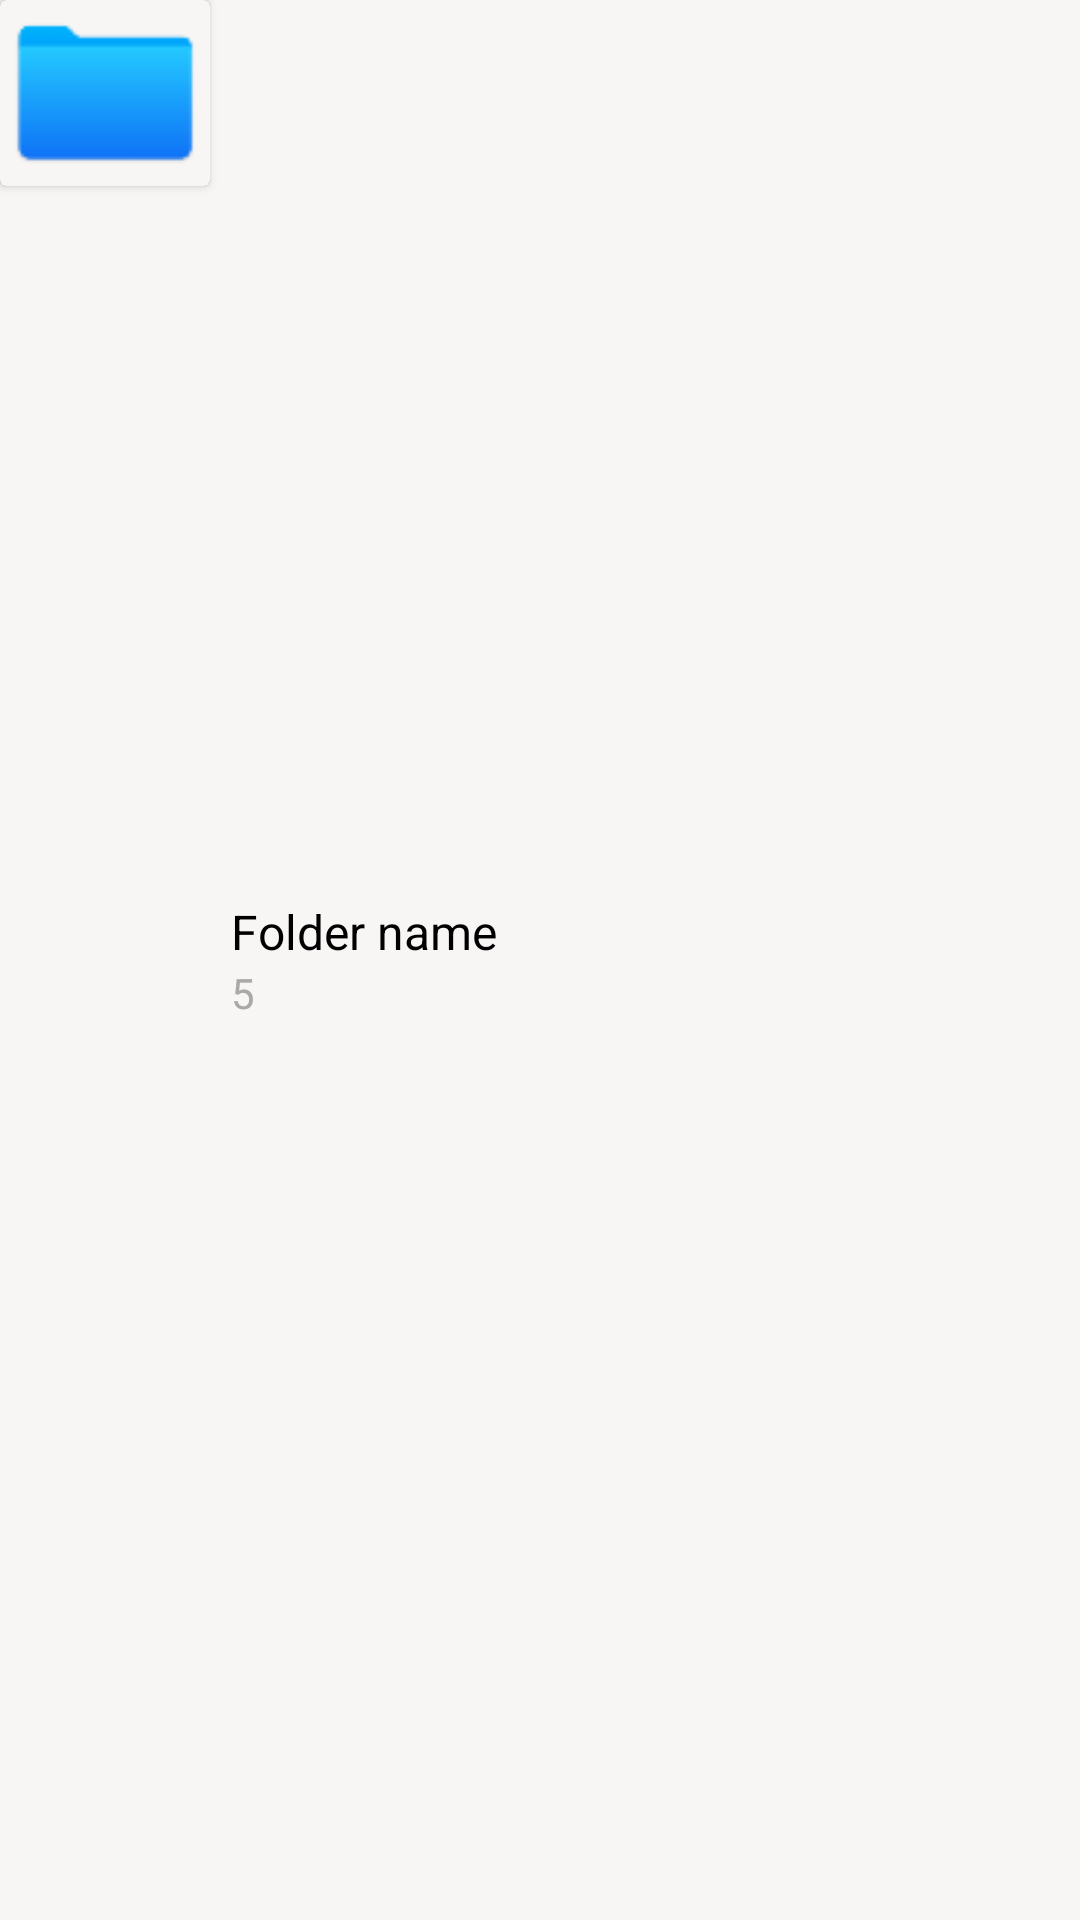

The Android layout XML behind this screen, and the referenced resources:
<!-- AndroidManifest.xml: application theme Theme.VideoPlayer -->
<!-- res/layout/folder_layout.xml -->
<?xml version="1.0" encoding="utf-8"?>
<RelativeLayout xmlns:android="http://schemas.android.com/apk/res/android"
    xmlns:app="http://schemas.android.com/apk/res-auto"
    xmlns:tools="http://schemas.android.com/tools"
    android:layout_width="match_parent"
    android:layout_height="wrap_content"
    android:layout_margin="1dp"
    android:background="#F8F5F5"
    android:orientation="horizontal">

    <androidx.cardview.widget.CardView
        android:id="@+id/thumbnailCard"
        android:background="#F8F5F5"
        android:layout_width="70dp"
        android:layout_height="62dp">

        <ImageView
            android:id="@+id/folder_icon"
            android:layout_width="match_parent"
            android:layout_height="match_parent"
            android:background="#F8F5F5"
            android:layout_centerVertical="true"
            android:src="@drawable/folder"></ImageView>
    </androidx.cardview.widget.CardView>

    <LinearLayout
        android:layout_width="275dp"
        android:layout_height="wrap_content"
        android:layout_centerInParent="true"
        android:layout_marginStart="114dp"
        android:layout_marginEnd="40dp"
        android:orientation="vertical">
        

        <TextView
            android:id="@+id/folder_name"
            android:layout_width="wrap_content"
            android:layout_height="wrap_content"
            android:maxLines="1"
            android:text="Folder name"
            android:textColor="@color/black"
            android:textSize="16dp"
            android:textStyle="normal"></TextView>

        <TextView
            android:id="@+id/number_of_videos"
            android:layout_width="wrap_content"
            android:layout_height="wrap_content"
            android:maxLines="2"
            android:text="5"
            android:textColor="@color/video_size"
            android:textSize="14sp"></TextView>
    </LinearLayout>
</RelativeLayout>
<!-- resources referenced by this layout -->
<resources>
  <color name="black">#FF000000</color>
  <color name="video_size">#ADA8A8</color>
  <!-- drawable folder: png bitmap (drawable, 1046 bytes) -->
  <style name="Theme.VideoPlayer" parent="Theme.MaterialComponents.NoActionBar">
          
          <item name="colorPrimary">@color/purple_500</item>
          <item name="colorPrimaryVariant">@color/purple_700</item>
          <item name="colorOnPrimary">@color/white</item>
          
          <item name="colorSecondary">@color/teal_200</item>
          <item name="colorSecondaryVariant">@color/teal_700</item>
          <item name="colorOnSecondary">@color/black</item>
          
          <item name="android:statusBarColor">?attr/colorPrimaryVariant</item>
          
      </style>
  <color name="purple_500">#FF6200EE</color>
  <color name="purple_700">#FF3700B3</color>
  <color name="white">#FFFFFFFF</color>
  <color name="teal_200">#E6E8E8</color>
  <color name="teal_700">#FF018786</color>
</resources>
